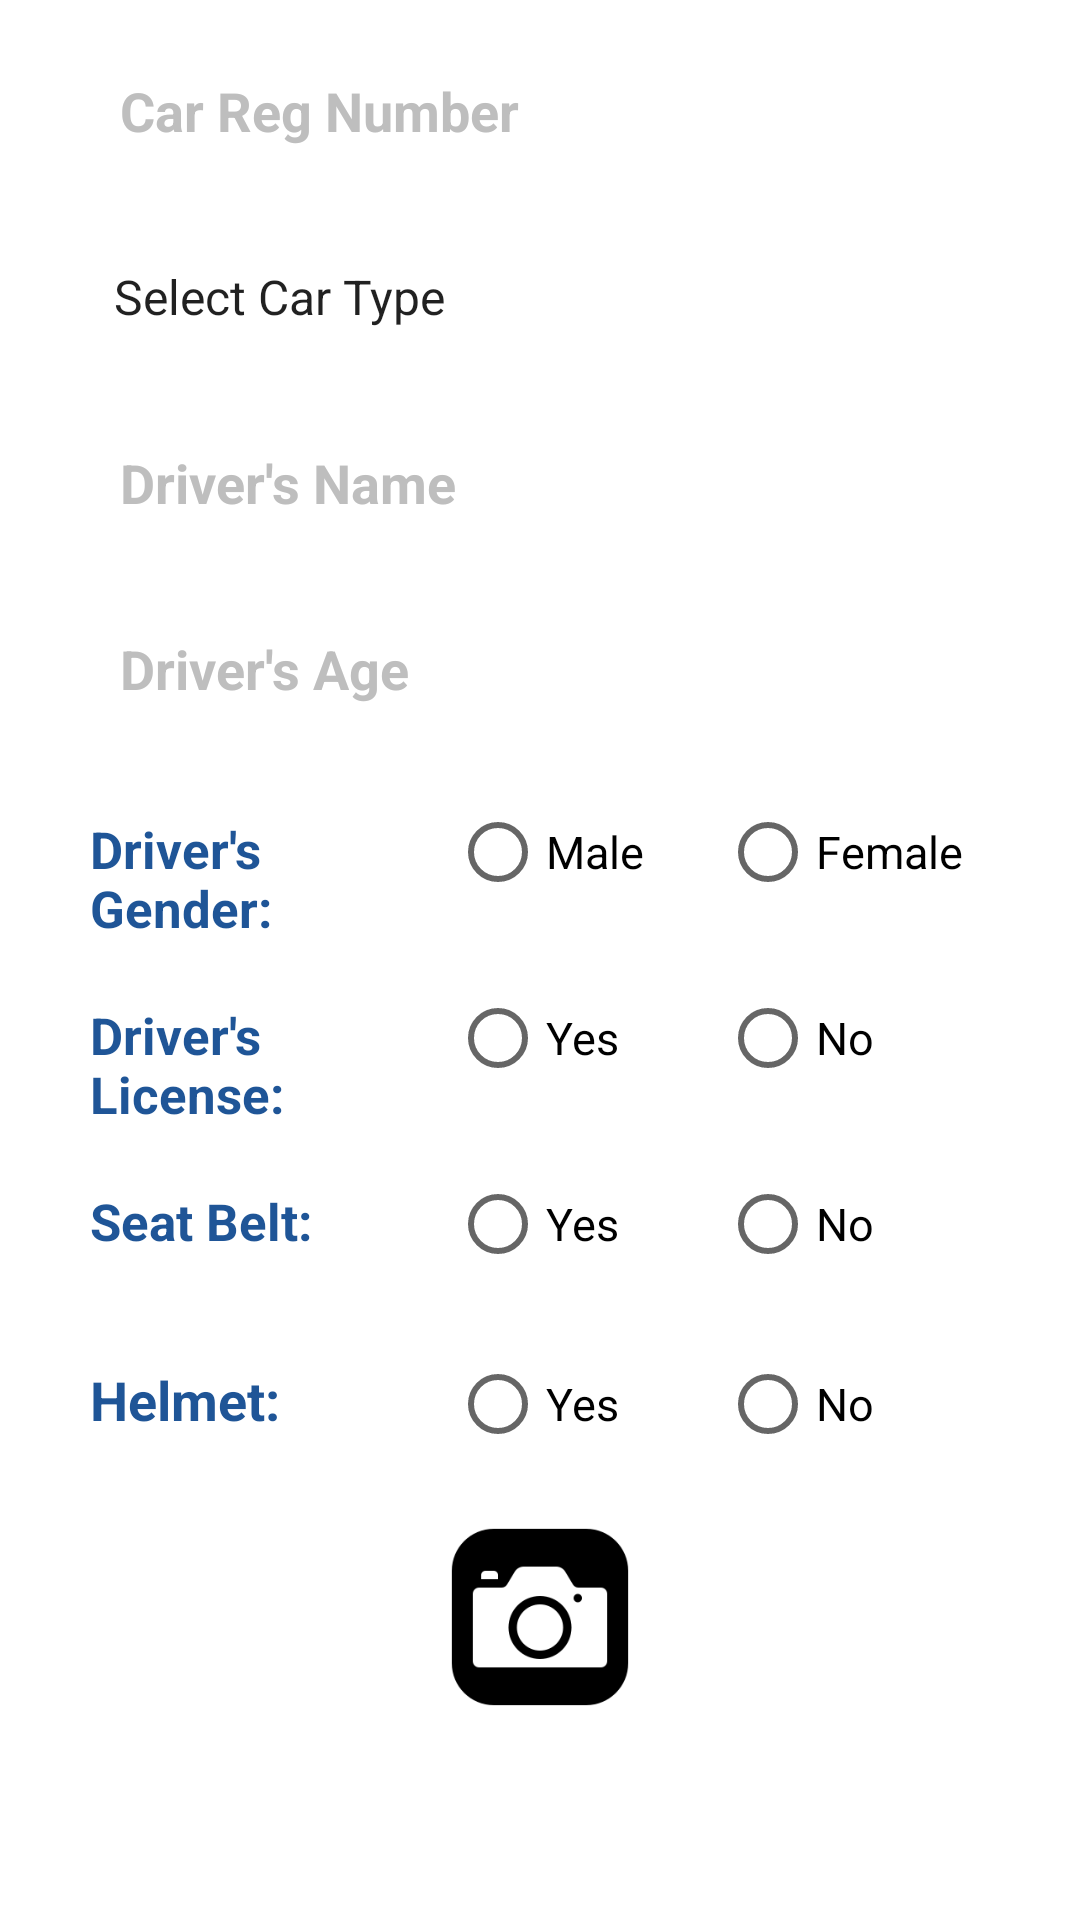

Reconstruct the res/layout file that produces this screen, plus the resources it refers to.
<!-- AndroidManifest.xml: application theme Theme.AccidentReportsITP -->
<!-- res/layout/car_entry.xml -->
<?xml version="1.0" encoding="utf-8"?>
<LinearLayout xmlns:android="http://schemas.android.com/apk/res/android"
    xmlns:app="http://schemas.android.com/apk/res-auto"
    android:layout_width="match_parent"
    android:layout_height="wrap_content"
    android:orientation="vertical">

    <LinearLayout
        android:layout_width="match_parent"
        android:layout_height="match_parent"
        android:layout_marginStart="30dp"
        android:layout_marginEnd="30dp"
        android:orientation="vertical">


        <EditText
            android:id="@+id/carRegno"
            android:layout_width="match_parent"
            android:layout_height="50sp"
            android:layout_marginTop="12sp"
            android:background="@drawable/rounded_bg"
            android:ems="20"
            android:hint="@string/car_reg_number_hint"
            android:padding="10dp"
            android:textColor="@color/darkblue"
            android:textColorHint="@color/grey"
            android:inputType="text"
            android:textSize="18sp"
            android:textStyle="bold" />

        <Spinner
            android:id="@+id/carTypeSpinner"
            android:layout_width="match_parent"
            android:background="@drawable/rounded_bg"
            android:layout_height="50sp"
            android:entries="@array/vehicle_types"
            android:textSize="18sp"
            android:layout_marginTop="12sp" />

        <EditText
            android:id="@+id/driverName"
            android:layout_width="match_parent"
            android:layout_height="50sp"
            android:layout_marginTop="12sp"
            android:background="@drawable/rounded_bg"
            android:ems="20"
            android:hint="@string/driver_name_hint"
            android:padding="10dp"
            android:textColor="@color/darkblue"
            android:textColorHint="@color/grey"
            android:inputType="text"
            android:textSize="18sp"
            android:textStyle="bold" />

        <EditText
            android:id="@+id/driverAge"
            android:layout_width="match_parent"
            android:layout_height="50sp"
            android:layout_marginTop="12sp"
            android:background="@drawable/rounded_bg"
            android:ems="20"
            android:hint="@string/driver_age_hint"
            android:inputType="number"
            android:padding="10dp"
            android:textColor="@color/darkblue"
            android:textColorHint="@color/grey"
            android:textSize="18sp"
            android:textStyle="bold" />

        <RadioGroup
            android:id="@+id/driverGenderRadioGroup"
            android:layout_width="match_parent"
            android:layout_height="wrap_content"
            android:layout_marginTop="12sp"
            android:layout_gravity="center_horizontal"
            android:orientation="horizontal">

            <TextView
                android:id="@+id/textView3"
                android:layout_width="1dp"
                android:layout_height="50dp"
                android:layout_weight="1"
                android:textStyle="bold"
                android:gravity="center_vertical"
                android:textColor="@color/darkblue"
                android:text="@string/driver_gender_label"
                android:textSize="17sp"/>

            <RadioButton
                android:id="@+id/maleRadioButton"
                android:layout_width="90dp"
                android:layout_height="wrap_content"
                android:text="@string/male_label"
                android:textSize="15sp"/>

            <RadioButton
                android:id="@+id/femaleRadioButton"
                android:layout_width="90dp"
                android:layout_height="wrap_content"
                android:text="@string/female_label"
                android:textSize="15sp"/>

        </RadioGroup>

        <RadioGroup
            android:id="@+id/driverLicenseRadioGroup"
            android:layout_width="match_parent"
            android:layout_height="wrap_content"
            android:layout_gravity="center_horizontal"
            android:layout_marginTop="12sp"
            android:orientation="horizontal">


            <TextView
                android:id="@+id/textView4"
                android:layout_width="1dp"
                android:layout_height="50dp"
                android:layout_weight="1"
                android:text="@string/driver_license_label"
                android:textColor="@color/darkblue"
                android:textSize="17sp"
                android:textStyle="bold" />

            <RadioButton
                android:id="@+id/yesLicenseRadioButton"
                android:layout_width="90dp"
                android:layout_height="wrap_content"
                android:text="@string/yes_label"
                android:textSize="15sp"/>

            <RadioButton
                android:id="@+id/noLicenseRadioButton"
                android:layout_width="90dp"
                android:layout_height="wrap_content"
                android:text="@string/no_label"
                android:textSize="15sp"/>

        </RadioGroup>

        <RadioGroup
            android:id="@+id/seatBeltRadioGroup"
            android:layout_width="match_parent"
            android:layout_height="wrap_content"
            android:layout_gravity="center_horizontal"
            android:layout_marginTop="12sp"
            android:orientation="horizontal">

            <TextView
                android:id="@+id/textView5"
                android:layout_width="1dp"
                android:layout_height="wrap_content"
                android:layout_weight="1"
                android:textStyle="bold"
                android:textColor="@color/darkblue"
                android:text="@string/seat_belt_label"
                android:textSize="17sp"/>

            <RadioButton
                android:id="@+id/yesSeatBeltRadioButton"
                android:layout_width="90dp"
                android:layout_height="wrap_content"
                android:text="@string/yes_label"
                android:textSize="15sp"/>

            <RadioButton
                android:id="@+id/noSeatBeltRadioButton"
                android:layout_width="90dp"
                android:layout_height="wrap_content"
                android:text="@string/no_label"
                android:textSize="15sp"/>

        </RadioGroup>

        <RadioGroup
            android:id="@+id/helmetRadioGroup"
            android:layout_width="match_parent"
            android:layout_height="wrap_content"
            android:layout_gravity="center_horizontal"
            android:layout_marginTop="12sp"
            android:orientation="horizontal">


            <TextView
                android:id="@+id/textView6"
                android:layout_width="1dp"
                android:layout_height="wrap_content"
                android:layout_weight="1"
                android:textStyle="bold"
                android:textColor="@color/darkblue"
                android:text="@string/helmet_label"
                android:textSize="18sp"/>
            <RadioButton
                android:id="@+id/yesHelmetRadioButton"
                android:layout_width="90dp"
                android:layout_height="wrap_content"
                android:text="@string/yes_label"
                android:textSize="15sp"/>

            <RadioButton
                android:id="@+id/noHelmetRadioButton"
                android:layout_width="90dp"
                android:layout_height="wrap_content"
                android:text="@string/no_label"
                android:textSize="15sp"/>

        </RadioGroup>

        <Button
            android:id="@+id/cameraButton"
            android:layout_width="70sp"
            android:layout_height="70sp"
            android:layout_gravity="center_horizontal"
            android:layout_marginTop="12sp"
            android:background="@drawable/cameralogo" />
    </LinearLayout>
</LinearLayout>
<!-- resources referenced by this layout -->
<resources>
  <string-array name="vehicle_types">
          <item>Select Car Type</item>
          <item>CAR </item>
          <item>BIKE</item>
          <item>SHAHZORE</item>
          <item>TRUCK</item>
          <item>DUMPER</item>
          <item>TRAILER</item>
          <item>SUZUKI BOLAN</item>
          <item>SUZUKI PICKUP</item>
          <item>DOUBLE CABIN</item>
          <item>HIACE / WAGON</item>
          <item>BUS</item>
          <item>COASTER</item>
          <item>TRACTOR</item>
          <item>RIKSHAW</item>
          <item>TRACTOR TROLLEY</item>
          <item>SPECIAL VEHICLE</item>
          <item>PEDESTRIAN </item>
          <item>FOOTPATH </item>
  
      </string-array>
  <color name="darkblue">#1F5597</color>
  <color name="grey">#BEBEBE</color>
  <!-- drawable cameralogo: png bitmap (drawable, 4342 bytes) -->
  <!-- drawable rounded_bg (drawable) -->
  <?xml version="1.0" encoding="utf-8"?>
  <shape xmlns:android="http://schemas.android.com/apk/res/android"
      android:shape="rectangle">
  
      
      <solid android:color="@color/white" />
  
      
      <stroke
          android:width="1dp"
          android:color="@color/white" />
  
      
      <corners android:radius="20dp" />
  
  </shape>
  <string name="car_reg_number_hint">Car Reg Number</string>
  <string name="driver_age_hint">Driver\'s Age</string>
  <string name="driver_gender_label">Driver\'s Gender:</string>
  <string name="driver_license_label">Driver\'s License:</string>
  <string name="driver_name_hint">Driver\'s Name</string>
  <string name="female_label">Female</string>
  <string name="helmet_label">Helmet:</string>
  <string name="male_label">Male</string>
  <string name="no_label">No</string>
  <string name="seat_belt_label">Seat Belt:</string>
  <string name="yes_label">Yes</string>
  <style name="Theme.AccidentReportsITP" parent="Theme.MaterialComponents.DayNight.NoActionBar">
          
          <item name="colorPrimary">@color/purple_500</item>
          <item name="colorPrimaryVariant">@color/purple_700</item>
          <item name="colorOnPrimary">@color/white</item>
          
          <item name="colorSecondary">@color/teal_200</item>
          <item name="colorSecondaryVariant">@color/teal_700</item>
          <item name="colorOnSecondary">@color/black</item>
          -----------------------------------------------------------------------------------------------------------------------------------------------------------------------******
          ----------------*
  
          <item name="android:statusBarColor">?attr/colorPrimaryVariant</item>
          
      </style>
  <color name="white">#FFFFFFFF</color>
  <color name="purple_500">#FF6200EE</color>
  <color name="purple_700">#FF3700B3</color>
  <color name="teal_200">#FF03DAC5</color>
  <color name="teal_700">#FF018786</color>
  <color name="black">#FF000000</color>
</resources>
